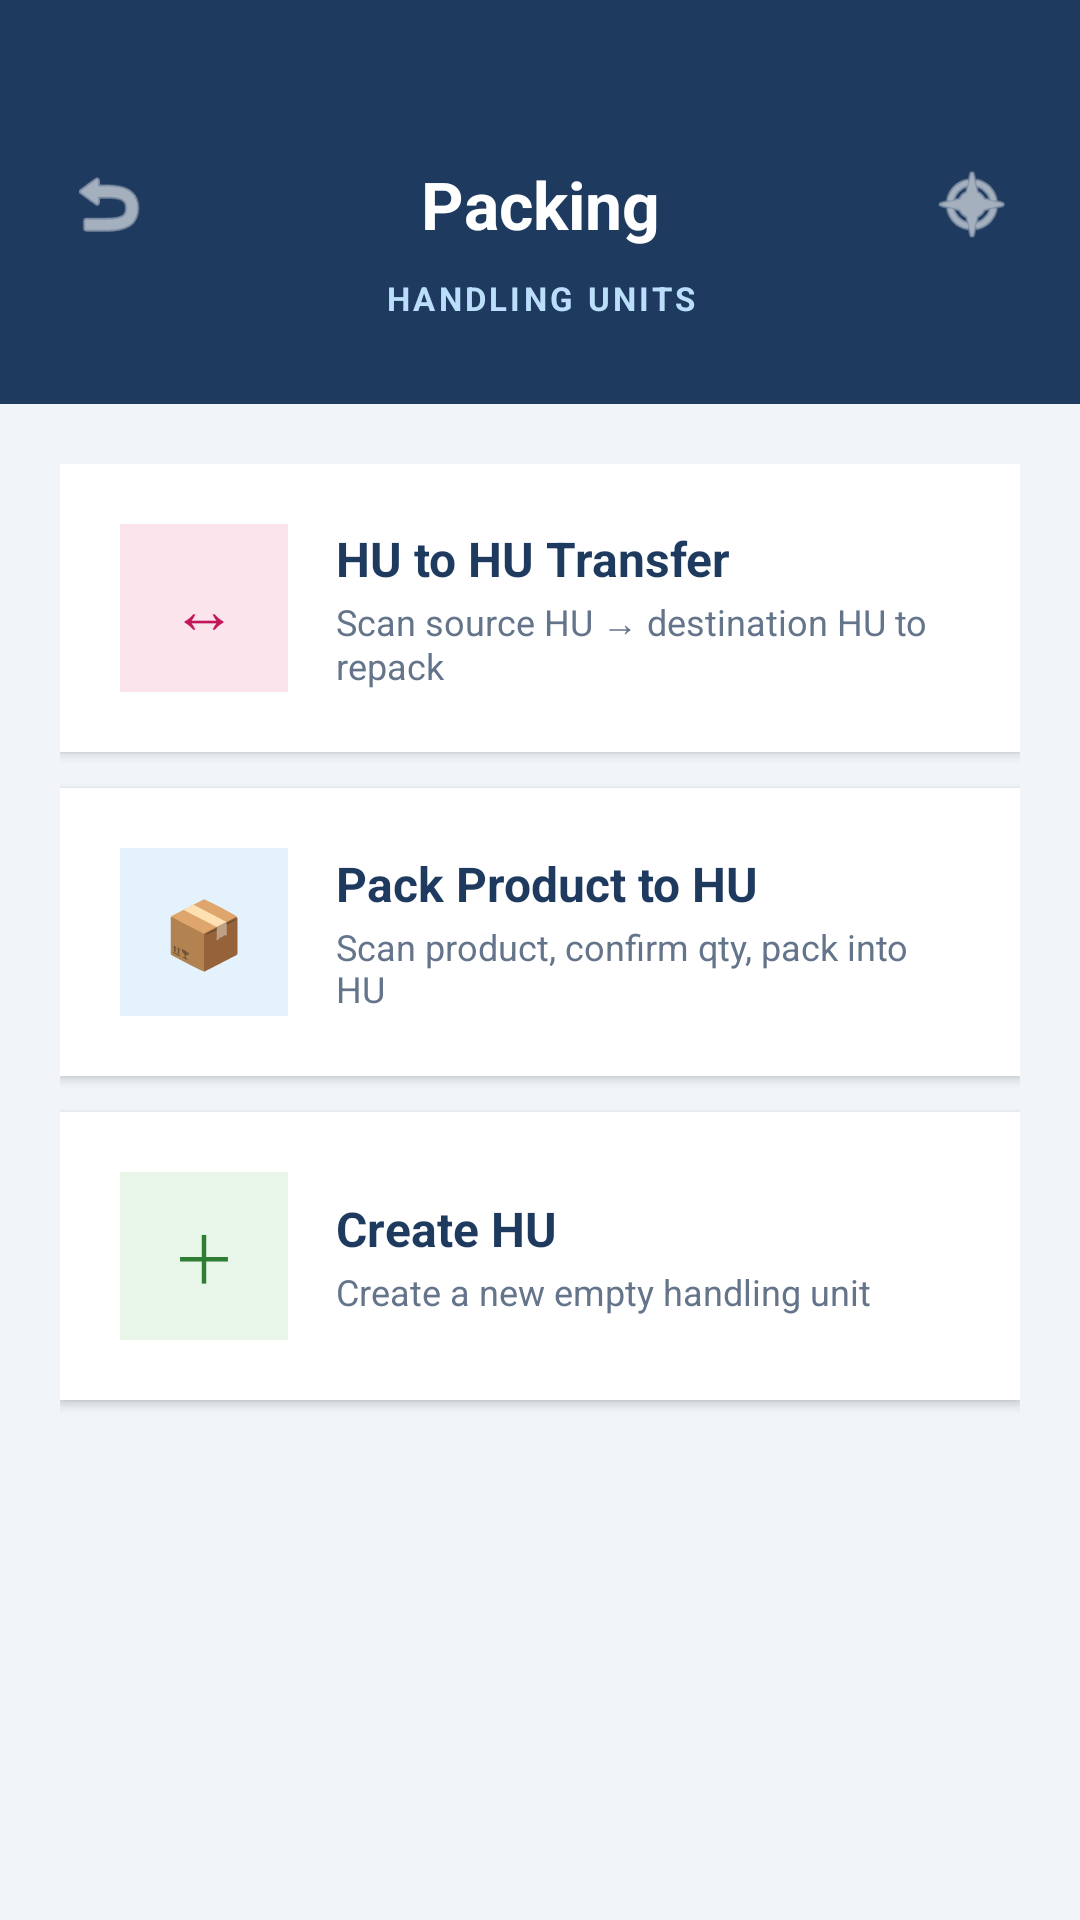

Here is an Android app screen rendered from its layout file. Give the layout XML and the strings, colors and styles it references.
<!-- AndroidManifest.xml: application theme Theme.PRApp -->
<!-- res/layout/fragment_packing_menu.xml -->
<?xml version="1.0" encoding="utf-8"?>
<androidx.core.widget.NestedScrollView xmlns:android="http://schemas.android.com/apk/res/android"
    xmlns:app="http://schemas.android.com/apk/res-auto" android:layout_width="match_parent" android:layout_height="match_parent" android:fillViewport="true" android:background="#F1F5F9">

    <LinearLayout android:layout_width="match_parent" android:layout_height="wrap_content" android:orientation="vertical">

        
        <LinearLayout android:layout_width="match_parent" android:layout_height="wrap_content" android:background="#1E3A5F" android:orientation="vertical" android:paddingStart="16dp" android:paddingEnd="16dp" android:paddingTop="48dp" android:paddingBottom="28dp">

            <LinearLayout android:layout_width="match_parent" android:layout_height="wrap_content" android:gravity="center_vertical" android:orientation="horizontal">

                <ImageView android:id="@+id/btn_back" android:layout_width="40dp" android:layout_height="40dp" android:padding="6dp" android:src="@android:drawable/ic_menu_revert" app:tint="#FFFFFF" />

                <TextView android:layout_width="0dp" android:layout_height="wrap_content" android:layout_weight="1" android:gravity="center" android:text="Packing" android:textColor="#FFFFFF" android:textSize="22sp" android:textStyle="bold" />

                <ImageView android:id="@+id/btn_home" android:layout_width="40dp" android:layout_height="40dp" android:padding="6dp" android:src="@android:drawable/ic_menu_compass" app:tint="#FFFFFF" />
            </LinearLayout>

            <TextView android:layout_width="match_parent" android:layout_height="wrap_content" android:gravity="center" android:text="HANDLING UNITS" android:textColor="#BBDEFB" android:textSize="11sp" android:textStyle="bold" android:letterSpacing="0.1" android:layout_marginTop="4dp" />
        </LinearLayout>

        
        <LinearLayout android:layout_width="match_parent" android:layout_height="wrap_content" android:orientation="vertical" android:padding="20dp">

            
            <LinearLayout android:id="@+id/tile_hu_transfer" android:layout_width="match_parent" android:layout_height="wrap_content" android:orientation="horizontal" android:background="#FFFFFF" android:padding="20dp" android:elevation="2dp" android:gravity="center_vertical" android:layout_marginBottom="12dp" android:clickable="true" android:focusable="true" android:foreground="?attr/selectableItemBackground">

                <LinearLayout android:layout_width="56dp" android:layout_height="56dp" android:background="#FCE4EC" android:gravity="center">
                    <TextView android:layout_width="wrap_content" android:layout_height="wrap_content" android:text="↔" android:textSize="22sp" android:textColor="#C2185B" />
                </LinearLayout>

                <LinearLayout android:layout_width="0dp" android:layout_height="wrap_content" android:layout_weight="1" android:orientation="vertical" android:layout_marginStart="16dp">
                    <TextView android:layout_width="wrap_content" android:layout_height="wrap_content" android:text="HU to HU Transfer" android:textSize="16sp" android:textStyle="bold" android:textColor="#1E3A5F" />
                    <TextView android:layout_width="wrap_content" android:layout_height="wrap_content" android:text="Scan source HU → destination HU to repack" android:textSize="12sp" android:textColor="#64748B" android:layout_marginTop="2dp" />
                </LinearLayout>
            </LinearLayout>

            
            <LinearLayout android:id="@+id/tile_pack_product" android:layout_width="match_parent" android:layout_height="wrap_content" android:orientation="horizontal" android:background="#FFFFFF" android:padding="20dp" android:elevation="2dp" android:gravity="center_vertical" android:layout_marginBottom="12dp" android:clickable="true" android:focusable="true" android:foreground="?attr/selectableItemBackground">

                <LinearLayout android:layout_width="56dp" android:layout_height="56dp" android:background="#E3F2FD" android:gravity="center">
                    <TextView android:layout_width="wrap_content" android:layout_height="wrap_content" android:text="📦" android:textSize="22sp" />
                </LinearLayout>

                <LinearLayout android:layout_width="0dp" android:layout_height="wrap_content" android:layout_weight="1" android:orientation="vertical" android:layout_marginStart="16dp">
                    <TextView android:layout_width="wrap_content" android:layout_height="wrap_content" android:text="Pack Product to HU" android:textSize="16sp" android:textStyle="bold" android:textColor="#1E3A5F" />
                    <TextView android:layout_width="wrap_content" android:layout_height="wrap_content" android:text="Scan product, confirm qty, pack into HU" android:textSize="12sp" android:textColor="#64748B" android:layout_marginTop="2dp" />
                </LinearLayout>
            </LinearLayout>

            
            <LinearLayout android:id="@+id/tile_create_hu" android:layout_width="match_parent" android:layout_height="wrap_content" android:orientation="horizontal" android:background="#FFFFFF" android:padding="20dp" android:elevation="2dp" android:gravity="center_vertical" android:layout_marginBottom="12dp" android:clickable="true" android:focusable="true" android:foreground="?attr/selectableItemBackground">

                <LinearLayout android:layout_width="56dp" android:layout_height="56dp" android:background="#E8F5E9" android:gravity="center">
                    <TextView android:layout_width="wrap_content" android:layout_height="wrap_content" android:text="＋" android:textSize="22sp" android:textColor="#2E7D32" />
                </LinearLayout>

                <LinearLayout android:layout_width="0dp" android:layout_height="wrap_content" android:layout_weight="1" android:orientation="vertical" android:layout_marginStart="16dp">
                    <TextView android:layout_width="wrap_content" android:layout_height="wrap_content" android:text="Create HU" android:textSize="16sp" android:textStyle="bold" android:textColor="#1E3A5F" />
                    <TextView android:layout_width="wrap_content" android:layout_height="wrap_content" android:text="Create a new empty handling unit" android:textSize="12sp" android:textColor="#64748B" android:layout_marginTop="2dp" />
                </LinearLayout>
            </LinearLayout>
        </LinearLayout>
    </LinearLayout>
</androidx.core.widget.NestedScrollView>
<!-- resources referenced by this layout -->
<resources>
  <style name="Theme.PRApp" parent="Theme.MaterialComponents.Light.NoActionBar">
          
          <item name="colorPrimary">@color/brand_blue</item>
          <item name="colorPrimaryVariant">@color/brand_dark_blue</item>
          <item name="colorOnPrimary">@color/white</item>
          <item name="colorSecondary">@color/brand_lime</item>
  
          
          <item name="android:windowBackground">@color/slate_50</item>
          <item name="colorSurface">@color/white</item>
          <item name="colorOnSurface">@color/slate_700</item>
          <item name="android:colorBackground">@color/slate_50</item>
          <item name="colorOnBackground">@color/slate_700</item>
  
          
          <item name="android:textColor">@color/slate_700</item>
          <item name="android:textColorHint">@color/slate_400</item>
          <item name="android:textColorPrimary">@color/slate_700</item>
          <item name="android:textColorSecondary">@color/slate_500</item>
  
          
          <item name="android:statusBarColor">@color/brand_dark_blue</item>
          <item name="android:navigationBarColor">@color/slate_50</item>
          <item name="android:windowLightStatusBar">false</item>
          <item name="android:windowLightNavigationBar">true</item>
      </style>
  <color name="brand_blue">#002957</color>
  <color name="brand_dark_blue">#003673</color>
  <color name="white">#FFFFFF</color>
  <color name="brand_lime">#84cc16</color>
  <color name="slate_50">#F8FAFC</color>
  <color name="slate_700">#334155</color>
  <color name="slate_400">#94A3B8</color>
  <color name="slate_500">#64748B</color>
</resources>
